Run: headless pygame with SDL's dummy video driver; simulated clock (each Clock.tick advances the game by its frame time, no real sleeping); random seed 0; keys injected as events and as key.get_pressed() state; no mouse input.
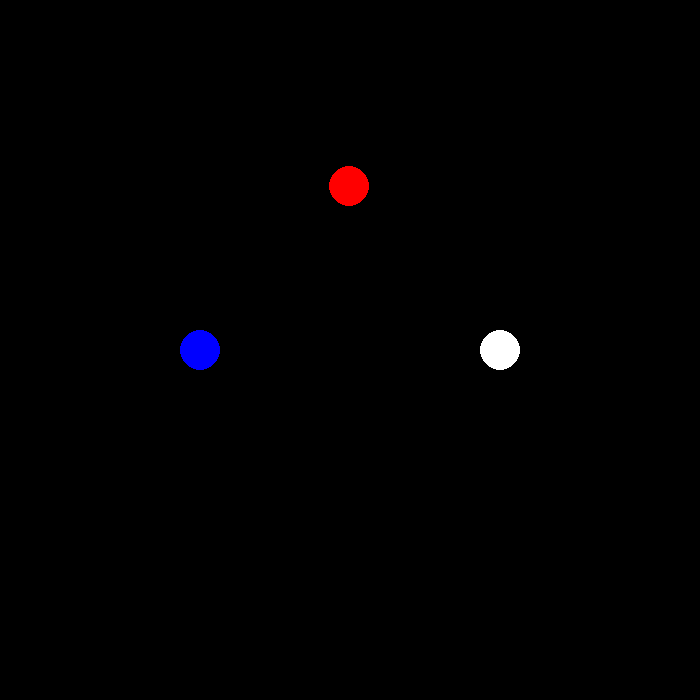
Frame 1 of 4 · flips 1–60 · no input
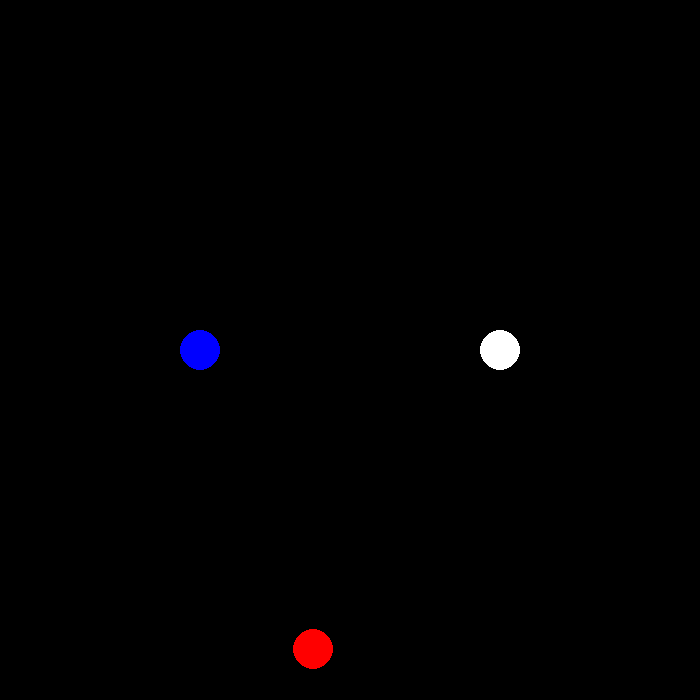
Frame 2 of 4 · flips 61–180 · tapped SPACE, RETURN · held RIGHT (→), D
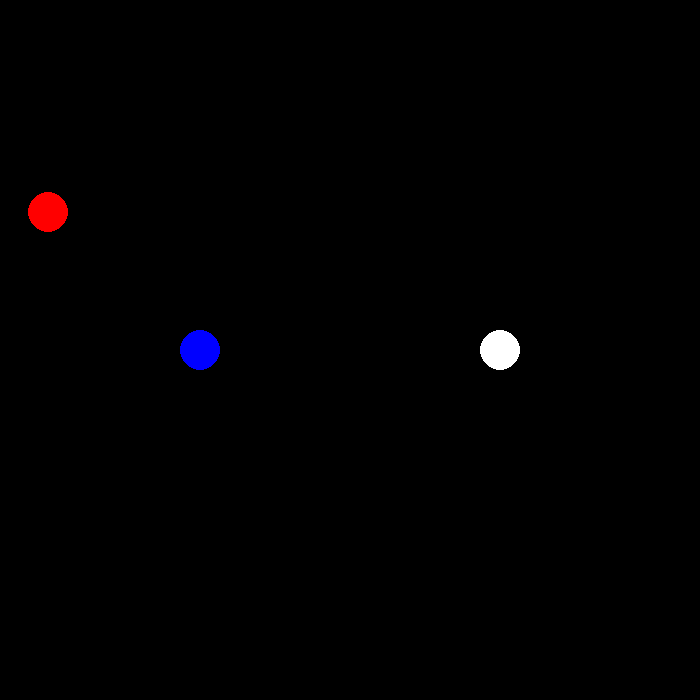
Frame 3 of 4 · flips 181–300 · held DOWN (↓), S
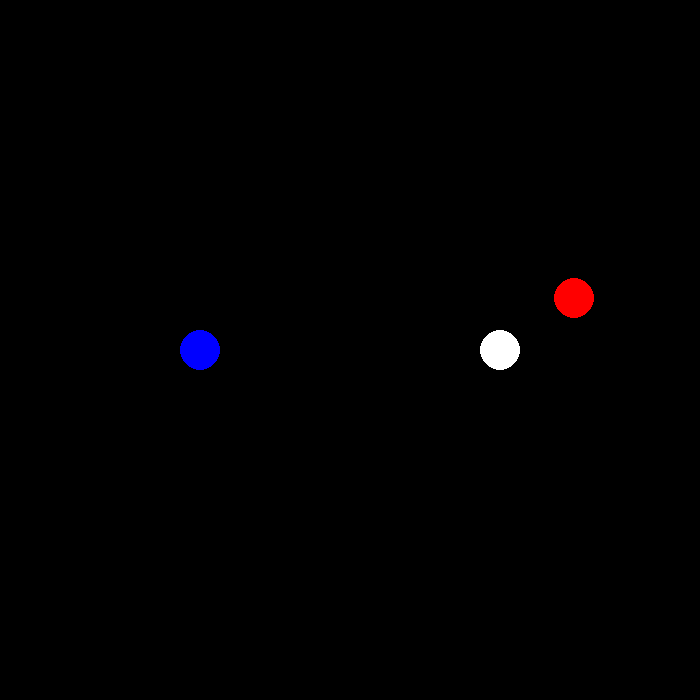
Frame 4 of 4 · flips 301–420 · held LEFT (←), A, UP (↑), W

The pygame program that drew these frames:

"""
gravity between n particles, uses F = GMm/r^2
"""

import pygame
from pygame.time import Clock

WHITE = 255, 255, 255
BLACK = 0, 0, 0
RED = 255, 0, 0
BLUE = 0, 0, 255

G = 6.67E4


class Point:
    fixed = False

    def __init__(self, pos: pygame.Vector2, mass=1., color=WHITE):
        self.pos = pos
        self.mass = mass
        self.color = color
        self.acceleration = pygame.Vector2()
        self.velocity = pygame.Vector2()
        self.mass = mass

    def draw(self, surface):
        pygame.draw.circle(surface, self.color, self.pos, 20)

    def logic(self, force, dt):
        # print(hex(id(self.velocity)), hex(id(self.acceleration)), self.color)
        self.acceleration = force / self.mass
        self.velocity += self.acceleration * dt
        self.pos += self.velocity

    def GForce(self, ob2):
        # Calculating force towards ob2
        # print(hex(id(self.velocity)), hex(id(self.acceleration)), self.color)
        distance = ob2.pos - self.pos
        direction = distance.normalize()
        distance = distance.magnitude()
        distance = max(distance, 100)
        force = (G * self.mass * ob2.mass) / (distance ** 2)
        force = direction * force
        # self.logic(self.force, dt)
        return force


k = pygame.init()

clock = Clock()

display = pygame.display.set_mode((700, 700))

over = True

p1 = Point(pygame.Vector2(350, 50), 1, RED)
p3 = Point(pygame.Vector2(200, 350), 1, BLUE)
p2 = Point(pygame.Vector2(500, 350), 1, WHITE)  # Fixed point

while over:
    dt = clock.tick(30)/1000
    display.fill(BLACK)
    for event in pygame.event.get():
        if event.type == pygame.QUIT:
            over = False
            break

    p1.draw(display)
    p2.draw(display)
    p3.draw(display)

    p1_to_p2 = p1.GForce(p2)  # Attracts RED towards WHITE
    p1_to_p3 = p1.GForce(p3)  # Attracts RED towards BLUE

    p3_to_p2 = p3.GForce(p2)  # Attracts BLUE towards WHITE
    p3_to_p1 = p3.GForce(p1)  # Attracts BLUE towards RED

    p1.logic(p1_to_p3, dt)    # Updates the acceleration for new force
    p1.logic(p1_to_p2, dt)

    # p3.logic(p3_to_p1, dt)
    # p3.logic(p3_to_p2, dt)

    pygame.display.update()
